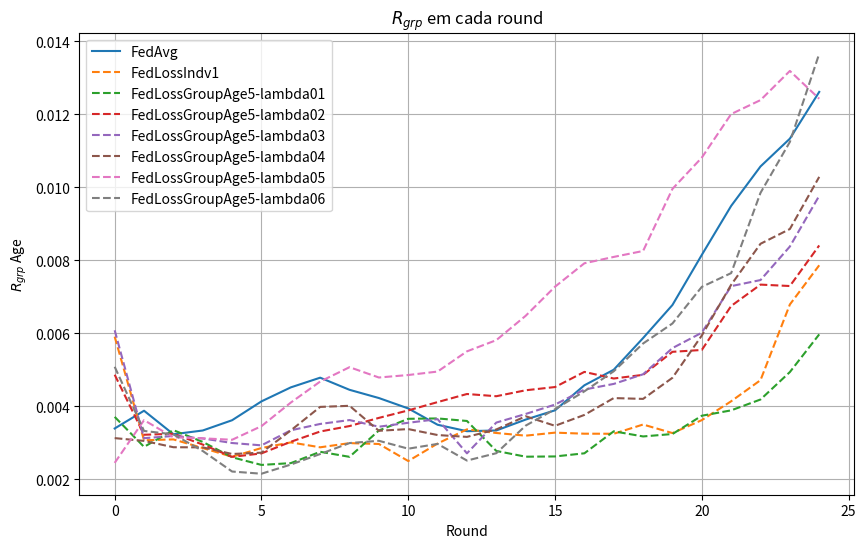

Write Python code to recreate this figure.
import matplotlib.pyplot as plt

data_rgrp_age_FedAvg = {
    "Round": list(range(0, 25)),
    "RgrpAge": [
        0.003396680190163166, 0.003883012178654958, 0.0032389046429972, 0.0033415192432913977,
        0.003622837286258953, 0.004139421103580343, 0.004522999975863927, 0.004788569180378254,
        0.004456227536866096, 0.004230801833006068, 0.0039457243582087425, 0.003498848430346345,
        0.003322188539265435, 0.0033420332522783544, 0.0036406929257304195, 0.003894552862944088,
        0.004579852897645133, 0.005006362570400268, 0.005874461016865226, 0.006780175495069189,
        0.00815280980914856, 0.00949522482741473, 0.010576392752614999, 0.01133786831348063,
        0.01261870780876268
    ]
}


data_rgrp_age_FedCustom_LossIndv_1 = {
    "Round": list(range(0, 25)),
    "RgrpAge": [
        0.005912506820534706, 0.003073166373558555, 0.003097711257154529, 0.00286073641894067,
        0.002621790976439309, 0.0028610084811265743, 0.003015631318371458, 0.00288081576487909,
        0.002995256235253379, 0.002972319533614698, 0.002504690112070268, 0.0029844098543426035,
        0.003372363008960521, 0.0032733418592714057, 0.003199829449722961, 0.0032827285007157566,
        0.0032537712211573137, 0.0032520801066814784, 0.003505223318393104, 0.003270328121347609,
        0.003625432249071795, 0.004142360390570589, 0.0047210568796299136, 0.006794375142722077,
        0.007868224085704733
    ]
}

data_rgrp_age_FedCustom_LossIndv_2 = {
    "Round": list(range(0, 25)),
    "RgrpAge": [
        0.00409862975535736, 0.01295751089755163, 0.0030958753710465118, 0.004789174603310073,
        0.006695886511802489, 0.018629995209365417, 0.006009771613971385, 0.01722104830246107,
        0.003388732602664312, 0.009688146597441941, 0.006407235716825922, 0.012733877373600868,
        0.017189956028275194, 0.018835352460260142, 0.021512987267573908, 0.0214033525752872,
        0.025203225457869304, 0.028586355162506467, 0.01433704991249364, 0.014338819789422684,
        0.019225224472987863, 0.026316221100334245, 0.02345137418277701, 0.028700307750105347,
        0.02745341981906745
    ]
}

data_rgrp_age_FedCustom_LossIndv_3_v01 = {
    "Round": list(range(0, 25)),
    "RgrpAge": [
        0.0036748846322472114, 0.003361215846854141, 0.0030966105091535883, 0.003524616022671929,
        0.003780295996587408, 0.003842836829381969, 0.004235919783619764, 0.004854736806935989,
        0.006389858434276147, 0.006455604530882629, 0.006957787611002914, 0.009463713573570148,
        0.02395119798872112, 0.03316837846159061, 0.04461666921278216, 0.05550689487271514,
        0.06010115740479825, 0.060703560352711836, 0.06067648974123434, 0.06086934787901477,
        0.06249448957574555, 0.06237102854894439, 0.06450771784923885, 0.06617174781977682,
        0.06326940248418488
    ]
}

# Dados da primeira execução da estratégia de agregação
# data_rgrp_age_FedCustom_LossIndv_3_v02 = {
#     "Round": list(range(0, 25)),
#     "RgrpAge": [
#         0.0034665166567530744, 0.0034665166567530744, 0.0034665166567530744, 0.0034665166567530744,
#         0.0031345625842359058, 0.0074375301582578005, 0.0075843339716830036, 0.007285172132258396,
#         0.007658263985068024, 0.007801915520198251, 0.007412705804349766, 0.007476860752050596,
#         0.00758924150786621, 0.007352759413577639, 0.00765328135483293, 0.007427642404224741,
#         0.0076159377670711615, 0.007713682197524939, 0.00778383352166309, 0.007699648220814078,
#         0.007376458135926635, 0.007643205882789903, 0.007555982835770682, 0.007567631182793369,
#         0.00757815250180668
#     ]
# }

data_rgrp_age_FedCustom_LossIndv_3_v02 = {
    "Round": list(range(0, 25)),
    "RgrpAge": [
        0.00367482549014912, 0.010029200189008024, 0.004025168817644291, 0.007865536214409259,
        0.007583564522965216, 0.007465513359506246, 0.007482212521551386, 0.007456585854145078,
        0.007525682987385181, 0.007519271487842837, 0.007567348719441306, 0.007466330185323421,
        0.007554646917945047, 0.0076321859400378155, 0.007801407317013738, 0.007616339604653914,
        0.007580324398004706, 0.007624422934143266, 0.007788323535582465, 0.00765428735126763,
        0.00755320477264212, 0.0076354121586847444, 0.007451523011965438, 0.007494580260056628,
        0.007676010007548947
    ]
}

# data_rgrp_age_FedCustom_LossGroup_Activity_1_Age = {
#     "Round": list(range(0, 25)),
#     "RgrpAge": [
#         3.499081143629114e-05, 7.64462356871916e-05, 7.319319122875739e-05,
#         0.00010837583701996178, 0.00024103713098984263, 0.0006801298246814043,
#         0.0015544718010426176, 0.0024521016360026814, 0.003129902948899054,
#         0.0035489082086968236, 0.003862506434067769, 0.004106648647544295,
#         0.004251554682922586, 0.00438016995678121, 0.004663154528414641,
#         0.004782932777972674, 0.004934993997876568, 0.0050965086459125435,
#         0.0052722370169688, 0.005461725343411432, 0.005738126904370809,
#         0.00594745836190708, 0.0062399601480207295, 0.00638136369943176,
#         0.006744987130541782
#     ]
# }

# data_rgrp_age_FedCustom_LossGroup_Activity_2_Age = {
#     "Round": list(range(0, 25)),
#     "RgrpAge": [
#         1.3194003420070614e-05, 0.00032982243819023205, 0.00015139685988646158,
#         0.0002373989434448257, 0.000718285796019082, 0.0010324761110816214,
#         0.0017541052081246383, 0.00326829636135149, 0.003307828906501409,
#         0.0034192559967053697, 0.00479741372916135, 0.004418167022851537,
#         0.00486829257129504, 0.004361686558006035, 0.00505203803493255,
#         0.0046806454679055205, 0.004993862535100514, 0.005521067959767523,
#         0.005255100710023051, 0.0054139011494623735, 0.004640100560207135,
#         0.004686334050432073, 0.00633692036703006, 0.004276382139059631,
#         0.0048715180418665805
#     ]
# }

# data_rgrp_age_FedCustom_LossGroup_Age_2 = {
#     "Round": list(range(0, 25)),
#     "RgrpAge": [
#         2.8333164305582364e-06, 0.00015461038375158526, 6.538443412652554e-05,
#         0.00017899031658526432, 0.0002504154026334911, 0.0007743834077486564,
#         0.00181515368887655, 0.0012063892054220895, 0.002782993688647571,
#         0.0034995086007265485, 0.0028798615455707093, 0.0036267715974681045,
#         0.004118598067058875, 0.006081261691803056, 0.004012344047404796,
#         0.0038228170221351497, 0.003958069961581865, 0.0055127682759984155,
#         0.009314166768203212, 0.00633852721572083, 0.0066392033611570155,
#         0.006227229852705402, 0.005719442772633826, 0.00824544427771072,
#         0.007334661843584402
#     ]
# }



# data_rgrp_age_FedCustom_LossFair = {
#     "Round": list(range(0, 25)),
#     "RgrpAge": [
#         0.000835096173116096, 0.0030624131393497977, 0.0016343178577406137,
#         0.0007209660525369292, 0.003315641652043391, 0.0004187977550633582,
#         0.0012725994070550174, 0.00168220529173213, 0.0021823168513101484,
#         0.0018631892099379172, 0.0018592637018913982, 0.0032139160557868316,
#         0.0008935899977213818, 0.004244020607847256, 0.0028393294482086345,
#         0.0002610357592498593, 0.0008907169343333158, 0.0022111253514237907,
#         0.0017603429998978772, 0.002300231549873148, 0.00031350187830613127,
#         0.001649316377495208, 0.00275393231611881, 0.003712423292898427,
#         0.0008809128212102759
#     ]
# }

# data_rgrp_age_NFS = {
#     "Round": list(range(0, 25)),
#     "RgrpAge": [
#         0.002684095258634107, 0.004795114232759991, 0.003897362160338807, 0.007240093260979845,
#         0.006442765326697715, 0.0030090983940398107, 0.005393569996376336, 0.00478454553808267,
#         0.0035405614321259078, 0.003835203691358041, 0.003972270133525453, 0.0028659394887925143,
#         0.003910683953436588, 0.005117065393292479, 0.005064342715151317, 0.0042314868942343875,
#         0.0035570627347102364, 0.004251548129546543, 0.003957326080562892, 0.0038648112193995603,
#         0.002610304184030469, 0.005270577909576967, 0.002176200543314367, 0.002176200543314367,
#         0.002176200543314367
#     ]
# }

data_rgrp_age_FedCustom_LossGroup_Activity_5_lambda01 = {
    "Round": list(range(0, 25)),
    "RgrpAge": [
        0.0037144731085223107,
        0.0028928591597676373,
        0.003350229437778701,
        0.0030286248843016143,
        0.0026074903972721462,
        0.0023983176855329517,
        0.0024474929518293657,
        0.0027579537527441336,
        0.002619774294806821,
        0.003341368698652404,
        0.0036616776053464565,
        0.003672101959582249,
        0.0036025126800047283,
        0.002781132203840931,
        0.0026236699314403137,
        0.00263036746604892,
        0.0027163718185172,
        0.0033191751143256446,
        0.003178557687454128,
        0.00324486448944449,
        0.0037459740885085464,
        0.0038933495360892498,
        0.004190702078648781,
        0.004942585723444185,
        0.005975283828106547
    ]
}

data_rgrp_age_FedCustom_LossGroup_Activity_5_lambda02 = {
    "Round": list(range(0, 25)),
    "RgrpAge": [
        0.004869781258222754,
        0.003224568118121713,
        0.003252479498553004,
        0.0029558525352419143,
        0.002618874038507807,
        0.0027139568792032285,
        0.003032154034587249,
        0.003313714258490185,
        0.003463109514622426,
        0.003686705631901381,
        0.00389158234614902,
        0.004119712909406418,
        0.004341326748887144,
        0.004280486310001536,
        0.004443465769938289,
        0.004532107736454386,
        0.004947036889481905,
        0.004765754274755405,
        0.0048660808228034435,
        0.005497102779649128,
        0.0055478269123866285,
        0.006753102490869132,
        0.007338751081681674,
        0.007299856512772577,
        0.008411652290922025
    ]
}

data_rgrp_age_FedCustom_LossGroup_Activity_5_lambda03 = {
    "Round": list(range(0, 25)),
    "RgrpAge": [
        0.006087167190678646,
        0.0031306304359064586,
        0.003191584331122718,
        0.003123398965172195,
        0.0029984154282299597,
        0.002934450394448024,
        0.0033466186667212095,
        0.003520826440146161,
        0.003627267738318308,
        0.0034451808281368798,
        0.0035528394441908437,
        0.003652697757247265,
        0.0027155094394600916,
        0.003558580954465621,
        0.003794303738247469,
        0.0040516704191987185,
        0.004463541557619246,
        0.004617746195347429,
        0.004882067248457445,
        0.005598964280592577,
        0.00602110085773916,
        0.00729692450089003,
        0.007463442926867819,
        0.008382623730343703,
        0.009772056423971066
    ]
}

data_rgrp_age_FedCustom_LossGroup_Activity_5_lambda04 = {
    "Round": list(range(0, 25)),
    "RgrpAge": [
        0.0031327718580779216,
        0.003056525134848171,
        0.0028831829179018767,
        0.002879177154039986,
        0.002698154237372874,
        0.0027330447735020966,
        0.003343699272890336,
        0.003987892986464186,
        0.004018034737899608,
        0.0033331772437913175,
        0.0033804011236639488,
        0.0032169972304443776,
        0.003166267947974453,
        0.003369672602985161,
        0.003731338253449194,
        0.0034699351126526554,
        0.003767887162744631,
        0.004229727516677863,
        0.004207342460693003,
        0.0047853701822530665,
        0.005943800488027677,
        0.007334318247828798,
        0.008457454777101204,
        0.008861970263195526,
        0.010290315161156815
    ]
}

data_rgrp_age_FedCustom_LossGroup_Activity_5_lambda05 = {
    "Round": list(range(0, 25)),
    "RgrpAge": [
        0.00245408126840185,
        0.0036252348315510712,
        0.003154863097768076,
        0.003127002795346421,
        0.0030872974289349814,
        0.0034606730763469744,
        0.0041067513202614975,
        0.004682706795956296,
        0.005076001135333267,
        0.0047932285078496955,
        0.004861483990839149,
        0.0049561872306277625,
        0.0055098700844977075,
        0.005816828978584411,
        0.0064841376579586815,
        0.007281201830142271,
        0.00792319720122246,
        0.00809732094359711,
        0.008260042686555787,
        0.009961281480839227,
        0.010817905339166739,
        0.012012039458540184,
        0.012394178066277359,
        0.01319322598691068,
        0.012431509475529226
    ]
}

data_rgrp_age_FedCustom_LossGroup_Activity_5_lambda06 = {
    "Round": list(range(0, 25)),
    "RgrpAge": [
        0.0050874279329356726,
        0.003329400240557951,
        0.003235540756687103,
        0.00278000997225262,
        0.0022172033876549017,
        0.002157080921522234,
        0.002407768107907079,
        0.0026966518323127625,
        0.0029971788747351316,
        0.003059203474598462,
        0.0028429606662470123,
        0.0029740742183376576,
        0.0025174076725956716,
        0.0027195522885666836,
        0.0034745406345179056,
        0.003925534475963425,
        0.00441417520699822,
        0.004964237973090547,
        0.005725028121458515,
        0.006273597161578448,
        0.007277076402660141,
        0.007653661973155485,
        0.009853386763405303,
        0.01124883647955331,
        0.013664813826749117
    ]
}

data_rgrp_age_NFS = {
    "Round": list(range(0, 25)),
    "RgrpAge": [
        0.004132894325603389, 
        0.0015506935592932494, 
        0.0033855257658687104, 
        0.003179530091990724, 
        0.006868417881128383, 
        0.0038092161955898406, 
        0.00293832714724467, 
        0.00696647467885093, 
        0.005876949439549309, 
        0.005352036260947079, 
        0.0035833781551925493, 
        0.004147508809907493, 
        0.004311190722287454, 
        0.0035523837954747135, 
        0.0032416637987486272, 
        0.003191745419051977, 
        0.006663373506632834, 
        0.0029662078214505385, 
        0.004325792496371427, 
        0.0022433382532544314, 
        0.005101850413819075, 
        0.003059155352702154, 
        0.0026407393403419335, 
        0.003718727391580076, 
        0.0037045739604120173
    ]
}


# Plotando os dados
plt.figure(figsize=(10, 6))

plt.plot(data_rgrp_age_FedAvg["Round"], data_rgrp_age_FedAvg["RgrpAge"], label="FedAvg", linestyle='-')
plt.plot(data_rgrp_age_FedCustom_LossIndv_1["Round"], data_rgrp_age_FedCustom_LossIndv_1["RgrpAge"], label="FedLossIndv1", linestyle='--')
# plt.plot(data_rgrp_age_FedCustom_LossIndv_2["Round"], data_rgrp_age_FedCustom_LossIndv_2["RgrpAge"], label="FedLossIndv2", linestyle='--')
# plt.plot(data_rgrp_age_FedCustom_LossIndv_3_v01["Round"], data_rgrp_age_FedCustom_LossIndv_3_v01["RgrpAge"], label="FedLossIndv3-v01", linestyle='--')
# plt.plot(data_rgrp_age_FedCustom_LossIndv_3_v02["Round"], data_rgrp_age_FedCustom_LossIndv_3_v02["RgrpAge"], label="FedLossIndv3-v02", linestyle='--')
# plt.plot(data_rgrp_age_FedCustom_LossGroup_Activity_1_Age["Round"], data_rgrp_age_FedCustom_LossGroup_Activity_1_Age["RgrpAge"], label="FedLossGroupActivity-Age1", linestyle='-.')
# plt.plot(data_rgrp_age_FedCustom_LossGroup_Activity_2_Age["Round"], data_rgrp_age_FedCustom_LossGroup_Activity_2_Age["RgrpAge"], label="FedLossGroupActivity-Age2", linestyle='-.')
# plt.plot(data_rgrp_age_FedCustom_LossGroup_Age_2["Round"], data_rgrp_age_FedCustom_LossGroup_Age_2["RgrpAge"], label="FedLossGroupAge2", linestyle='-.')
plt.plot(data_rgrp_age_FedCustom_LossGroup_Activity_5_lambda01["Round"], data_rgrp_age_FedCustom_LossGroup_Activity_5_lambda01["RgrpAge"], label="FedLossGroupAge5-lambda01", linestyle='--')
plt.plot(data_rgrp_age_FedCustom_LossGroup_Activity_5_lambda02["Round"], data_rgrp_age_FedCustom_LossGroup_Activity_5_lambda02["RgrpAge"], label="FedLossGroupAge5-lambda02", linestyle='--')
plt.plot(data_rgrp_age_FedCustom_LossGroup_Activity_5_lambda03["Round"], data_rgrp_age_FedCustom_LossGroup_Activity_5_lambda03["RgrpAge"], label="FedLossGroupAge5-lambda03", linestyle='--')
plt.plot(data_rgrp_age_FedCustom_LossGroup_Activity_5_lambda04["Round"], data_rgrp_age_FedCustom_LossGroup_Activity_5_lambda04["RgrpAge"], label="FedLossGroupAge5-lambda04", linestyle='--')
plt.plot(data_rgrp_age_FedCustom_LossGroup_Activity_5_lambda05["Round"], data_rgrp_age_FedCustom_LossGroup_Activity_5_lambda05["RgrpAge"], label="FedLossGroupAge5-lambda05", linestyle='--')
plt.plot(data_rgrp_age_FedCustom_LossGroup_Activity_5_lambda06["Round"], data_rgrp_age_FedCustom_LossGroup_Activity_5_lambda06["RgrpAge"], label="FedLossGroupAge5-lambda06", linestyle='--')

# plt.plot(data_rgrp_age_FedCustom_LossFair["Round"], data_rgrp_age_FedCustom_LossFair["RgrpAge"], label="FedLossFair", linestyle=':')
# plt.plot(data_rgrp_age_NFS["Round"], data_rgrp_age_NFS["RgrpAge"], label="NFS", linestyle='-')

plt.xlabel("Round")
plt.ylabel(r"$R_{grp}$ Age")
plt.title(r"$R_{grp}$ em cada round")
plt.legend()
plt.grid(True)
plt.show()
